Labelled photos from "data", an image-classification folder in Abdol/GAF-Energy. The possible labels are: abnormal, normal.

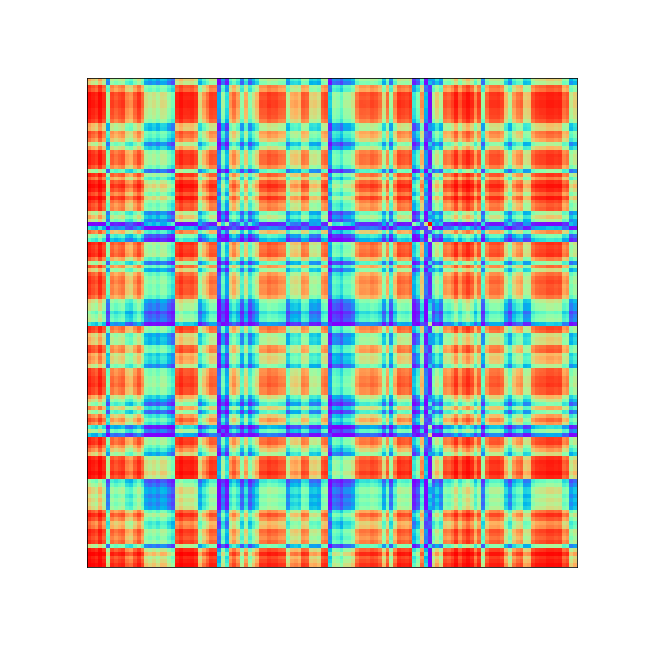
Label: abnormal

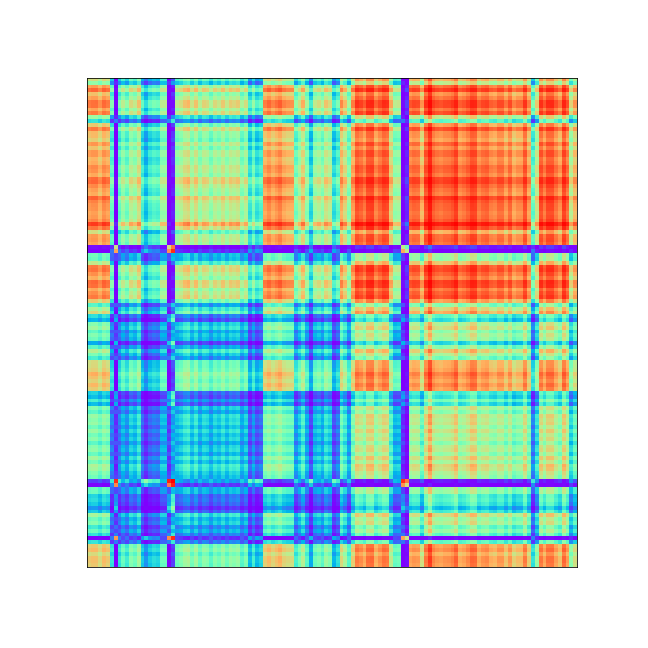
Label: abnormal

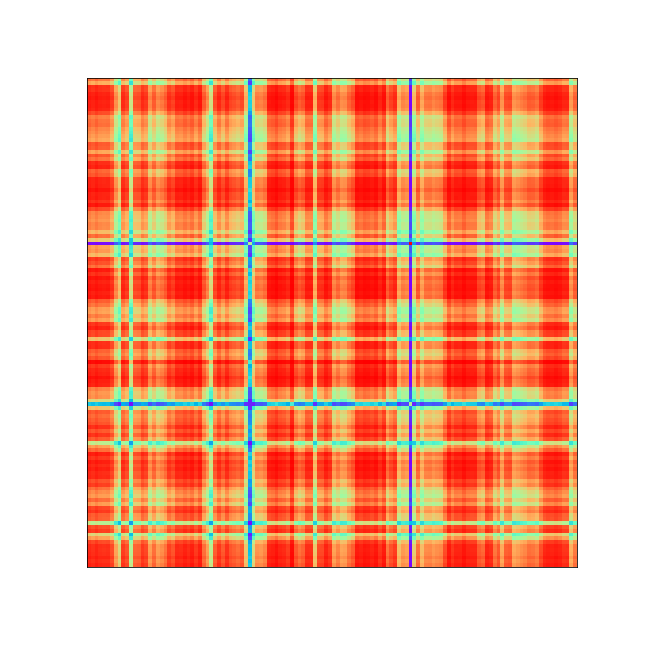
Label: abnormal

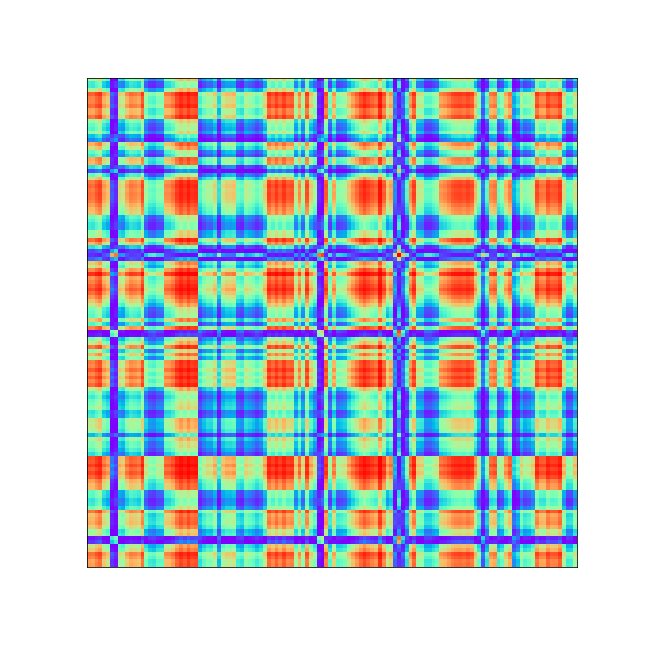
Label: normal

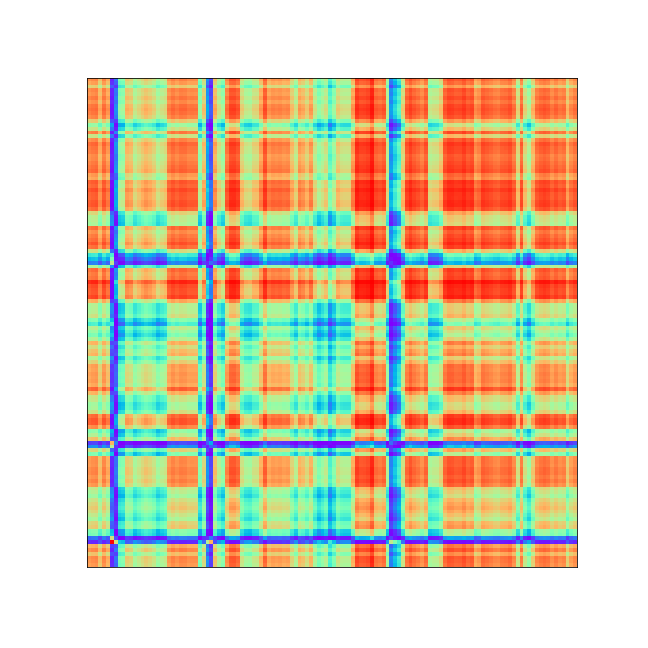
Label: abnormal

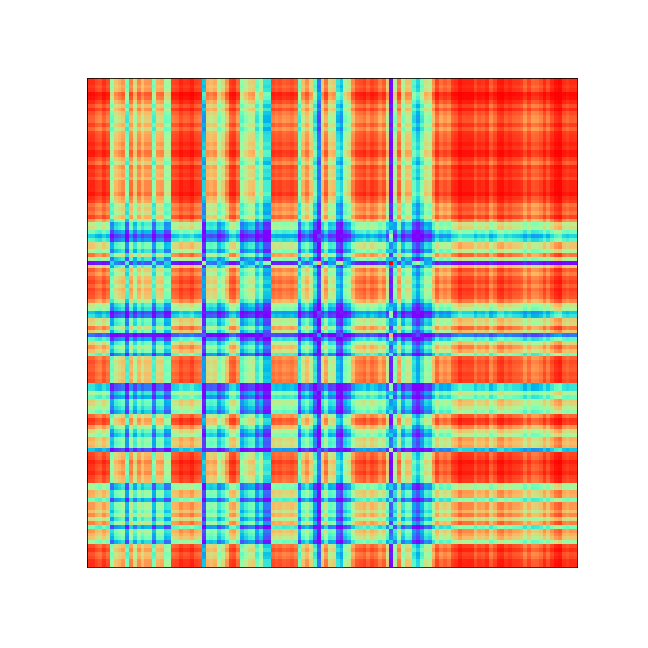
Label: abnormal
